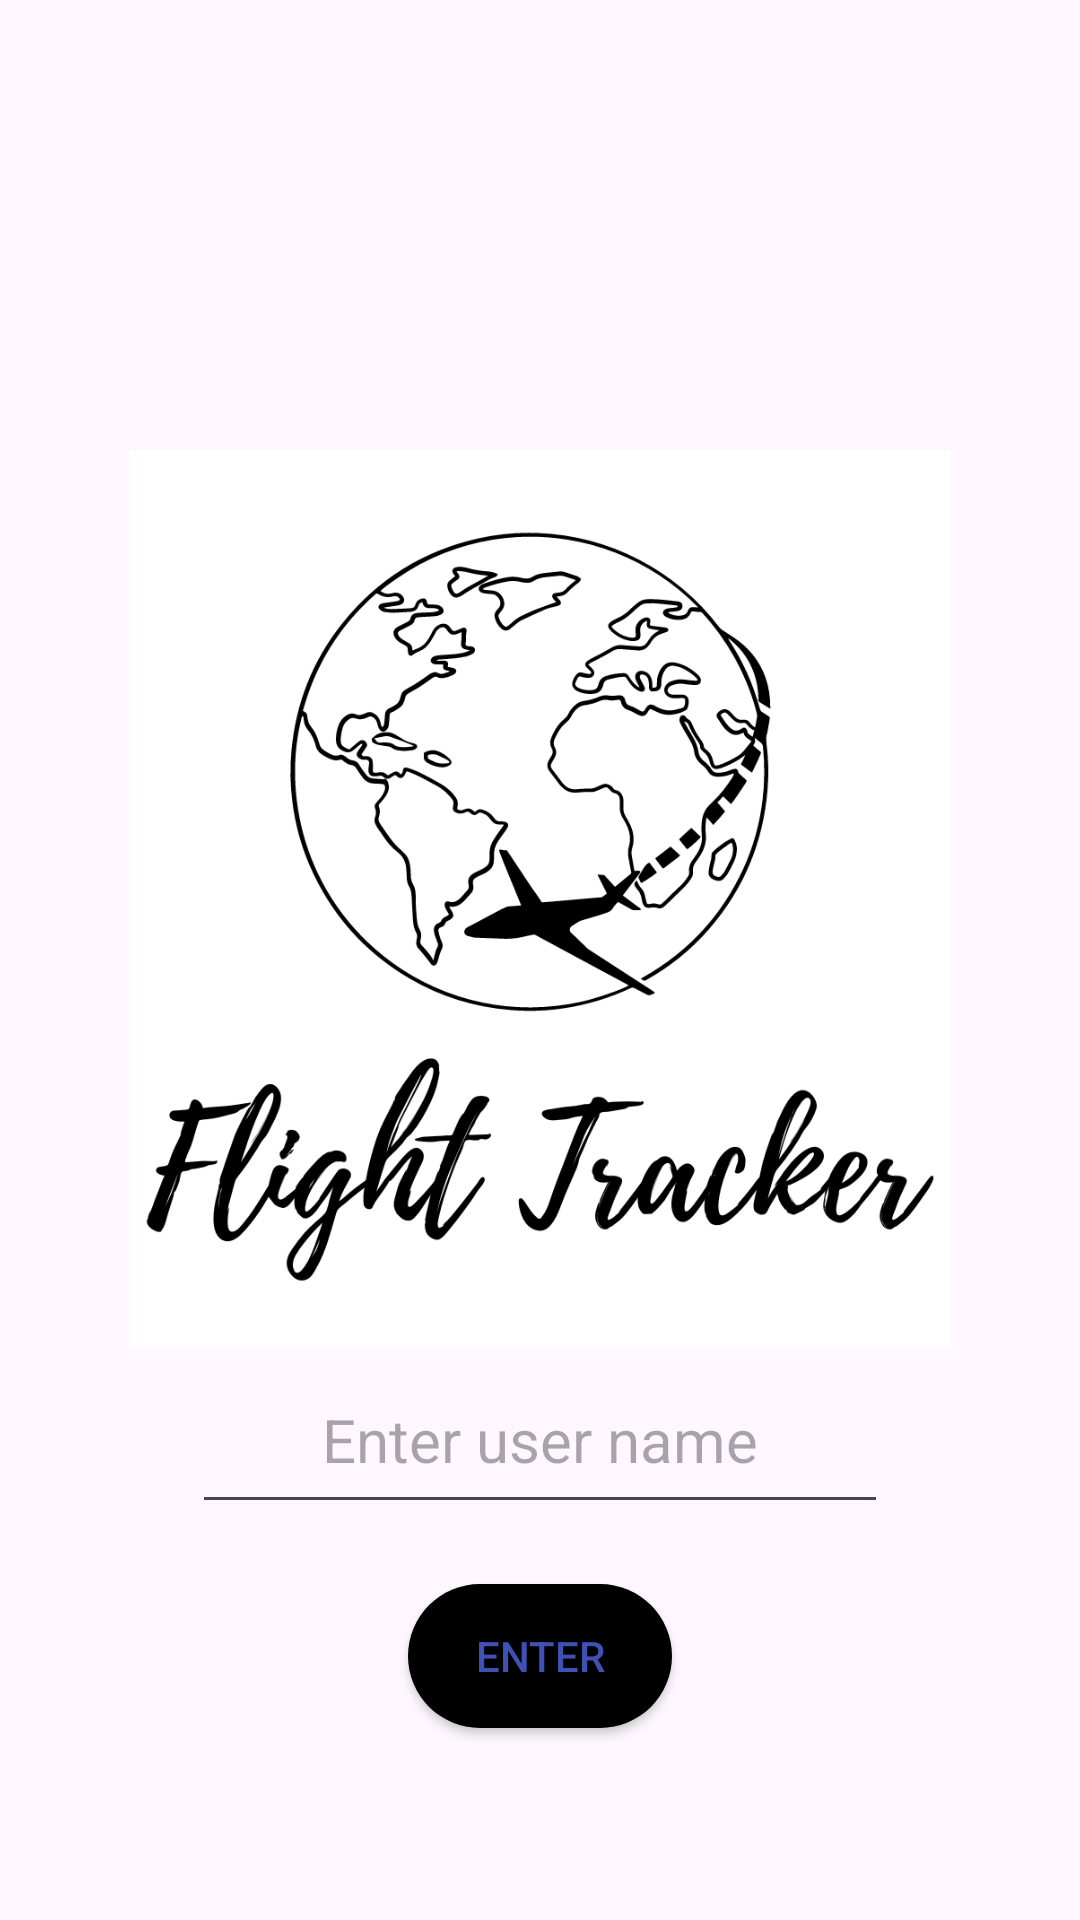

Reconstruct the res/layout file that produces this screen, plus the resources it refers to.
<!-- AndroidManifest.xml: application theme Theme.CST2335FinalProject -->
<!-- res/layout/flight_login.xml -->
<?xml version="1.0" encoding="utf-8"?>
<androidx.constraintlayout.widget.ConstraintLayout xmlns:android="http://schemas.android.com/apk/res/android"
    xmlns:app="http://schemas.android.com/apk/res-auto"
    xmlns:tools="http://schemas.android.com/tools"
    android:layout_width="match_parent"
    android:layout_height="match_parent">











    <ImageView
        android:id="@+id/flightLogo"
        android:layout_width="300dp"
        android:layout_height="299dp"
        android:layout_marginTop="150dp"
        android:src="@drawable/flight_logo"
        app:layout_constraintEnd_toEndOf="parent"
        app:layout_constraintStart_toStartOf="parent"
        app:layout_constraintTop_toTopOf="parent" />


    <EditText
        android:id="@+id/userName"
        android:layout_width="232dp"
        android:layout_height="59dp"
        android:hint="Enter user name"
        android:inputType="text"
        android:textAlignment="center"
        android:textColor="@color/black"
        android:textSize="20sp"
        app:layout_constraintEnd_toEndOf="@+id/flightLogo"
        app:layout_constraintStart_toStartOf="@+id/flightLogo"
        app:layout_constraintTop_toBottomOf="@+id/flightLogo" />

    <Button
        android:id="@+id/button2"
        android:layout_width="wrap_content"
        android:layout_height="wrap_content"
        android:layout_marginTop="20dp"
        android:text="Enter"
        android:background="@drawable/login_button"
        app:layout_constraintEnd_toEndOf="@+id/userName"
        app:layout_constraintStart_toStartOf="@+id/userName"
        app:layout_constraintTop_toBottomOf="@+id/userName" />
</androidx.constraintlayout.widget.ConstraintLayout>
<!-- resources referenced by this layout -->
<resources>
  <color name="black">#FF000000</color>
  <!-- drawable flight_logo: png bitmap (drawable, 101752 bytes) -->
  <!-- drawable login_button (drawable) -->
  <?xml version="1.0" encoding="utf-8"?>
  <shape xmlns:android="http://schemas.android.com/apk/res/android">
  
      <corners android:radius="40dp" />
      <solid android:color="@color/black" />
  </shape>
  <style name="Theme.CST2335FinalProject" parent="Base.Theme.CST2335FinalProject" />
  <style name="Base.Theme.CST2335FinalProject" parent="Theme.Material3.DayNight.NoActionBar"> // no action bar on the top
  
          <item name="windowActionBar">false</item>
          <item name="windowNoTitle">true</item>
  
          <item name="colorPrimary">@color/flight_primary</item>
          <item name="colorSecondary">@color/flight_secondary</item>
          
          <item name="android:statusBarColor">@color/flight_statusbar</item>
          <item name="android:textColor">@color/flight_text</item>
  
      </style>
  <color name="flight_primary">#4768CC</color>
  <color name="flight_secondary">#5AA5E6</color>
  <color name="flight_statusbar">#3F51B5</color>
  <color name="flight_text">#3F51B5</color>
</resources>
